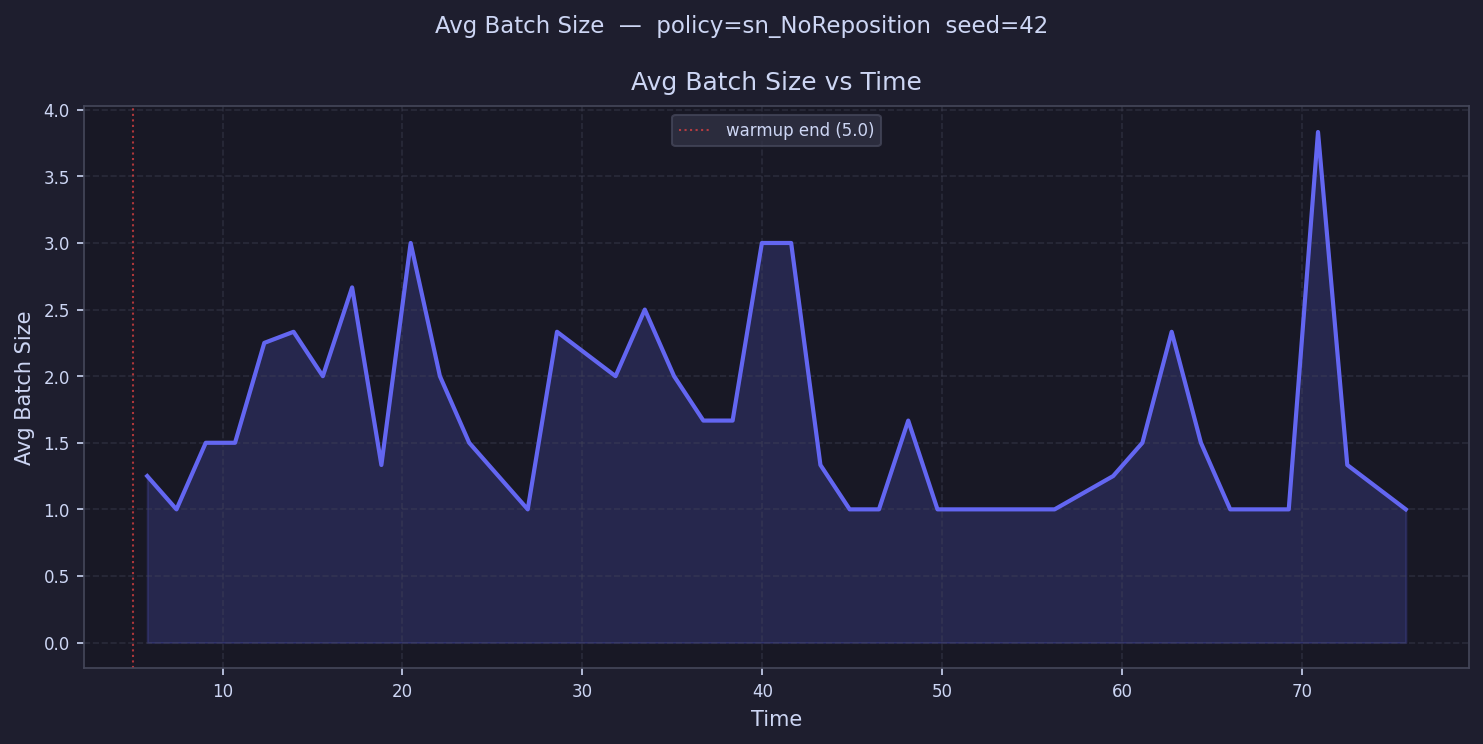

The data file committed next to this chart (first rows):
time, avg_batch_size
5.813, 1.25
7.44, 1.0
9.067, 1.5
10.69, 1.5
12.32, 2.25
13.95, 2.333
15.57, 2.0
17.2, 2.667
18.83, 1.333
20.46, 3.0
22.08, 2.0
23.71, 1.5
25.34, 
26.96, 1.0
28.59, 2.333
30.22, 
31.84, 2.0
33.47, 2.5
35.1, 2.0
36.72, 1.667
38.35, 1.667
39.98, 3.0
41.61, 3.0
43.23, 1.333
44.86, 1.0
46.49, 1.0
48.11, 1.667
49.74, 1.0
51.37, 1.0
52.99, 
54.62, 
56.25, 1.0
57.87, 
59.5, 1.25
61.13, 1.5
62.76, 2.333
64.38, 1.5
66.01, 1.0
67.64, 1.0
69.26, 1.0
70.89, 3.833
72.52, 1.333
74.14, 
75.77, 1.0
77.4, 
79.02, 
80.65, 
82.28, 
83.91, 
85.53, 
